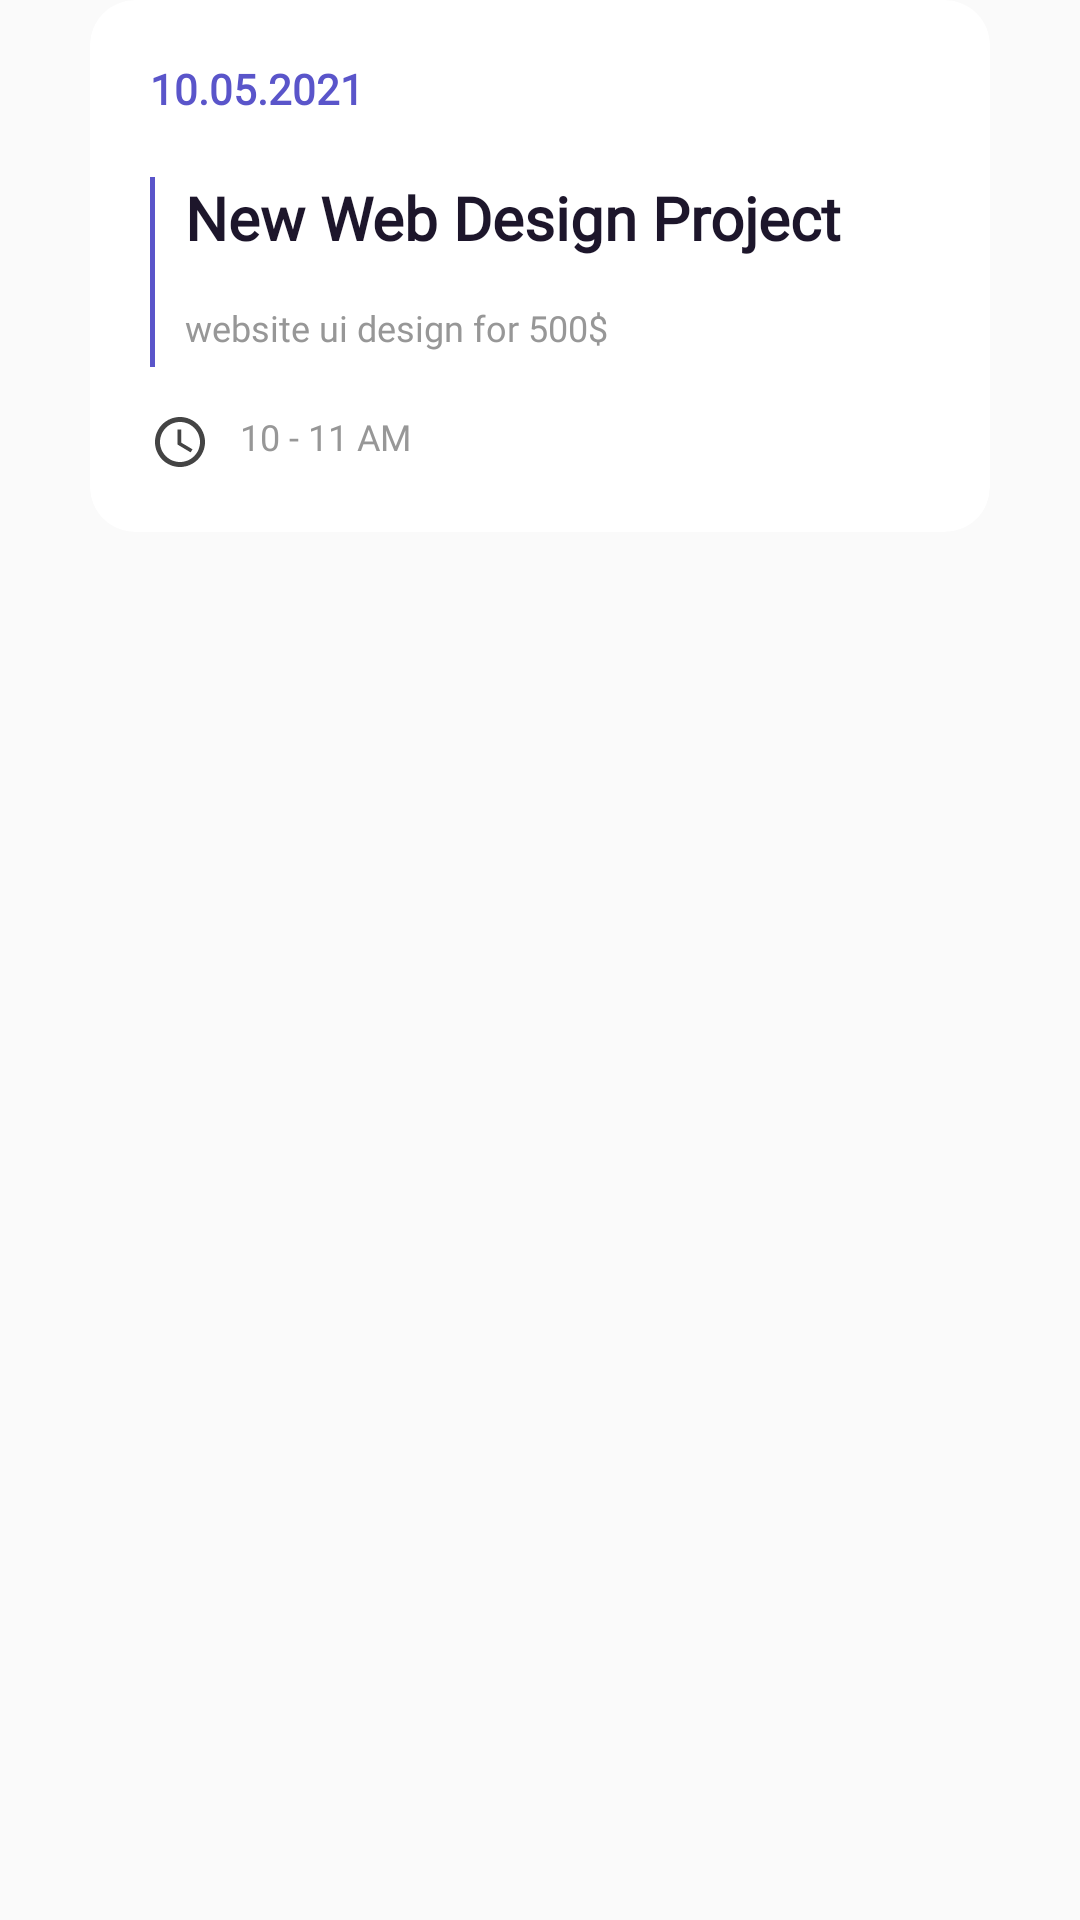

The Android layout XML behind this screen, and the referenced resources:
<!-- AndroidManifest.xml: application theme AppTheme -->
<!-- res/layout/task.xml -->
<?xml version="1.0" encoding="utf-8"?>
<LinearLayout xmlns:android="http://schemas.android.com/apk/res/android"
    xmlns:app="http://schemas.android.com/apk/res-auto"
    android:layout_width="match_parent"
    android:layout_height="wrap_content"
    android:orientation="vertical">

    <androidx.cardview.widget.CardView
        android:layout_width="match_parent"
        android:layout_height="wrap_content"
        android:background="@color/colorWhite"
        app:cardCornerRadius="15dp"
        app:cardElevation="0dp"
        android:layout_marginStart="30dp"
        android:layout_marginEnd="30dp"
        android:layout_marginBottom="20dp">

        <LinearLayout
            android:layout_width="match_parent"
            android:layout_height="wrap_content"
            android:padding="20dp"
            android:orientation="vertical">

            <TextView
                android:id="@+id/date"
                android:layout_width="match_parent"
                android:layout_height="wrap_content"
                android:textColor="@color/colorPrimaryDark"
                android:fontFamily="@font/varela"
                android:textStyle="bold"
                android:text="10.05.2021" />

            <LinearLayout
                android:layout_width="match_parent"
                android:layout_height="wrap_content"
                android:layout_marginTop="20dp"
                android:orientation="horizontal">

                <View
                    android:id="@+id/divider"
                    android:layout_width="3dp"
                    android:layout_height="match_parent"
                    android:background="@color/colorPrimaryDark"
                    android:layout_weight="1"/>

                <LinearLayout
                    android:layout_width="match_parent"
                    android:layout_height="wrap_content"
                    android:layout_weight="1"
                    android:layout_marginStart="10dp"
                    android:orientation="vertical">

                    <TextView
                        android:id="@+id/taskTitle"
                        android:layout_width="match_parent"
                        android:layout_height="wrap_content"
                        android:fontFamily="@font/varela"
                        android:textSize="20sp"
                        android:textColor="@color/colorTitle"
                        android:textStyle="bold"
                        android:layout_marginBottom="15dp"
                        android:text="New Web Design Project" />

                    <TextView
                        android:id="@+id/Details"
                        android:layout_width="match_parent"
                        android:layout_height="wrap_content"
                        android:fontFamily="@font/varela"
                        android:textSize="12sp"
                        android:textColor="@color/colorDetails"
                        android:layout_marginBottom="5dp"
                        android:text="website ui design for 500$" />
                </LinearLayout>

            </LinearLayout>

            <LinearLayout
                android:layout_width="match_parent"
                android:layout_height="wrap_content"
                android:layout_marginTop="15dp"
                android:orientation="horizontal">

                <ImageView
                    android:id="@+id/timeIcon"
                    android:layout_width="20dp"
                    android:layout_height="20dp"
                    android:layout_weight="0"
                    app:srcCompat="@drawable/ic_time" />

                <TextView
                    android:id="@+id/time"
                    android:layout_width="wrap_content"
                    android:layout_height="wrap_content"
                    android:layout_marginStart="10dp"
                    android:fontFamily="@font/varela"
                    android:textSize="12sp"
                    android:textColor="@color/colorDetails"
                    android:text="10 - 11 AM" />
            </LinearLayout>

        </LinearLayout>

    </androidx.cardview.widget.CardView>

</LinearLayout>
<!-- resources referenced by this layout -->
<resources>
  <color name="colorDetails">#979797</color>
  <color name="colorPrimaryDark">#5a55ca</color>
  <color name="colorTitle">#1D162B</color>
  <color name="colorWhite">#ffffff</color>
  <!-- drawable ic_time (drawable) -->
  <vector android:height="24dp" android:tint="#444444"
      android:viewportHeight="24" android:viewportWidth="24"
      android:width="24dp" xmlns:android="http://schemas.android.com/apk/res/android">
      <path android:fillColor="@android:color/white" android:pathData="M11.99,2C6.47,2 2,6.48 2,12s4.47,10 9.99,10C17.52,22 22,17.52 22,12S17.52,2 11.99,2zM12,20c-4.42,0 -8,-3.58 -8,-8s3.58,-8 8,-8 8,3.58 8,8 -3.58,8 -8,8z"/>
      <path android:fillColor="@android:color/white" android:pathData="M12.5,7H11v6l5.25,3.15 0.75,-1.23 -4.5,-2.67z"/>
  </vector>
  <style name="AppTheme" parent="Theme.AppCompat.Light.NoActionBar">
          
          <item name="colorPrimary">@color/colorPrimary</item>
          <item name="colorPrimaryDark">@color/colorPrimaryDark</item>
          <item name="colorAccent">@color/colorPrimary</item>
      </style>
  <color name="colorPrimary">#5a55ca</color>
</resources>
